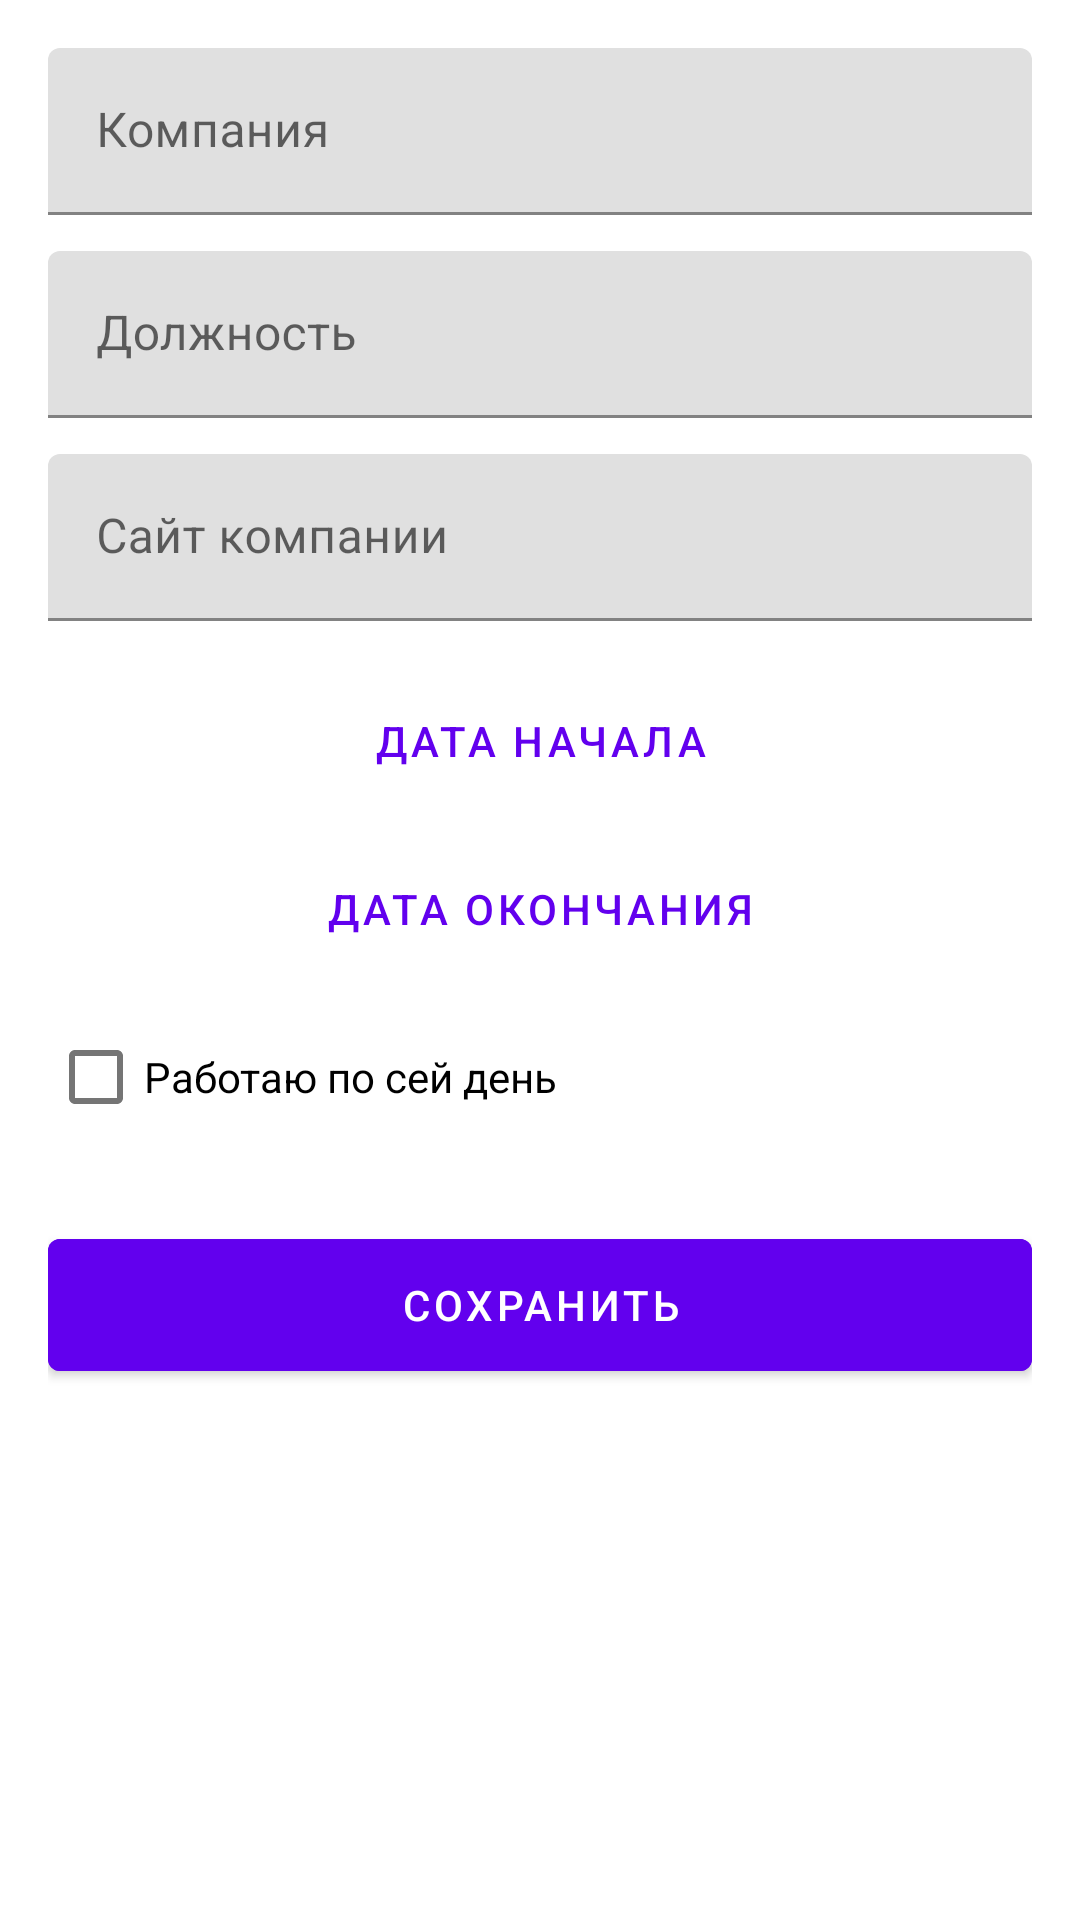

This screen was rendered from an Android layout file. Write that file and the resources it references.
<!-- AndroidManifest.xml: application theme Theme.NeWork -->
<!-- res/layout/fragment_edit_job.xml -->
<?xml version="1.0" encoding="utf-8"?>
<ScrollView xmlns:android="http://schemas.android.com/apk/res/android"
    android:id="@+id/editJobScroll"
    android:layout_width="match_parent"
    android:layout_height="match_parent"
    android:fillViewport="true">

    <LinearLayout
        android:id="@+id/editJobContent"
        android:layout_width="match_parent"
        android:layout_height="wrap_content"
        android:orientation="vertical"
        android:padding="16dp">

        <com.google.android.material.textfield.TextInputLayout
            android:id="@+id/editJobCompanyLayout"
            android:layout_width="match_parent"
            android:layout_height="wrap_content">

            <com.google.android.material.textfield.TextInputEditText
                android:id="@+id/editJobCompany"
                android:layout_width="match_parent"
                android:layout_height="wrap_content"
                android:hint="@string/job_company_hint"
                android:inputType="text" />
        </com.google.android.material.textfield.TextInputLayout>

        <com.google.android.material.textfield.TextInputLayout
            android:id="@+id/editJobPositionLayout"
            android:layout_width="match_parent"
            android:layout_height="wrap_content"
            android:layout_marginTop="12dp">

            <com.google.android.material.textfield.TextInputEditText
                android:id="@+id/editJobPosition"
                android:layout_width="match_parent"
                android:layout_height="wrap_content"
                android:hint="@string/job_position_hint"
                android:inputType="text" />
        </com.google.android.material.textfield.TextInputLayout>

        <com.google.android.material.textfield.TextInputLayout
            android:id="@+id/editJobLinkLayout"
            android:layout_width="match_parent"
            android:layout_height="wrap_content"
            android:layout_marginTop="12dp">

            <com.google.android.material.textfield.TextInputEditText
                android:id="@+id/editJobLink"
                android:layout_width="match_parent"
                android:layout_height="wrap_content"
                android:hint="@string/job_link_hint"
                android:inputType="textUri" />
        </com.google.android.material.textfield.TextInputLayout>

        <Button
            android:id="@+id/editJobDatesButton"
            style="@style/Widget.MaterialComponents.Button.OutlinedButton"
            android:layout_width="match_parent"
            android:layout_height="wrap_content"
            android:layout_marginTop="16dp"
            android:text="Дата начала" />

        <Button
            android:id="@+id/editJobEndDateButton"
            style="@style/Widget.MaterialComponents.Button.OutlinedButton"
            android:layout_width="match_parent"
            android:layout_height="wrap_content"
            android:layout_marginTop="8dp"
            android:text="Дата окончания" />

        <com.google.android.material.checkbox.MaterialCheckBox
            android:id="@+id/editJobStillWorking"
            android:layout_width="wrap_content"
            android:layout_height="wrap_content"
            android:layout_marginTop="8dp"
            android:text="Работаю по сей день" />

        <TextView
            android:id="@+id/editJobDatesText"
            android:layout_width="match_parent"
            android:layout_height="wrap_content"
            android:layout_marginTop="6dp"
            android:textColor="@color/gray"
            android:visibility="gone" />

        <ProgressBar
            android:id="@+id/editJobProgress"
            android:layout_width="wrap_content"
            android:layout_height="wrap_content"
            android:layout_gravity="center_horizontal"
            android:layout_marginTop="16dp"
            android:indeterminateTint="@color/purple_500"
            android:visibility="gone" />

        <TextView
            android:id="@+id/editJobError"
            android:layout_width="match_parent"
            android:layout_height="wrap_content"
            android:layout_marginTop="8dp"
            android:gravity="center"
            android:textColor="@color/red"
            android:visibility="gone" />

        <com.google.android.material.button.MaterialButton
            android:id="@+id/editJobSaveButton"
            android:layout_width="match_parent"
            android:layout_height="56dp"
            android:layout_marginTop="24dp"
            android:backgroundTint="@color/button_background"
            android:text="@string/menu_save"
            android:textColor="@color/white" />
    </LinearLayout>
</ScrollView>
<!-- resources referenced by this layout -->
<resources>
  <color name="gray">#FF757575</color>
  <color name="purple_500">#FF6200EE</color>
  <color name="red">#FFE53935</color>
  <color name="white">#FFFFFFFF</color>
  <string name="job_company_hint">Компания</string>
  <string name="job_link_hint">Сайт компании</string>
  <string name="job_position_hint">Должность</string>
  <string name="menu_save">Сохранить</string>
  <style name="Theme.NeWork" parent="Theme.MaterialComponents.Light.NoActionBar">
          <item name="colorPrimary">@color/purple_500</item>
          <item name="colorPrimaryVariant">@color/purple_700</item>
          <item name="colorOnPrimary">@color/white</item>
          <item name="colorSecondary">@color/teal_200</item>
          <item name="colorSecondaryVariant">@color/teal_700</item>
          <item name="colorOnSecondary">@color/black</item>
          <item name="android:statusBarColor">@color/purple_700</item>
          <item name="android:navigationBarColor">@color/white</item>
          <item name="android:windowBackground">@color/white</item>
          <item name="android:windowLightStatusBar">false</item>
      </style>
  <color name="purple_700">#FF3700B3</color>
  <color name="teal_200">#FF03DAC5</color>
  <color name="teal_700">#FF018786</color>
  <color name="black">#FF000000</color>
</resources>
